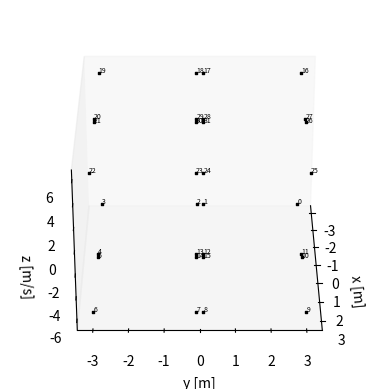

Here is the Python script that generated this plot: (Note: this script raises an exception after producing the figure.)
import matplotlib.pyplot as plt

for j in range(360):

    filename = ['plots/i_', str(j), '.png']

    x = (
    -3, -3, -3, -3, -0.1, 0.1, 3, 3, 3, 3, 0.1, -0.1, -0.1, -0.1, 0.1, 0.1, -3, -3, -3, -3, -0.1, 0.1, 3, 3, 3, 3, 0.1,
    -0.1, -0.1, -0.1, 0.1, 0.1)
    y = (
    3, 0.1, -0.1, -3, -3, -3, -3, -0.1, 0.1, 3, 3, 3, 0.1, -0.1, -0.1, 0.1, 3, 0.1, -0.1, -3, -3, -3, -3, -0.1, 0.1, 3,
    3, 3, 0.1, -0.1, -0.1, 0.1)
    z = (-6, -6, -6, -6, -6, -6, -6, -6, -6, -6, -6, -6, -6, -6, -6, -6, 6, 6, 6, 6, 6, 6, 6, 6, 6, 6, 6, 6, 6, 6, 6, 6)
    labels = (
    0, 1, 2, 3, 4, 5, 6, 7, 8, 9, 10, 11, 12, 13, 14, 15, 16, 17, 18, 19, 20, 21, 22, 23, 24, 25, 26, 27, 28, 29, 30,
    31)
    labels_str = []
    fig = plt.figure()
    ax = plt.axes(projection='3d')
    for i in range(len(x)):
        ax.scatter3D(x[i], y[i], z[i], color='k', marker="s", s=2)
        ax.text(x[i], y[i], z[i], '%s' % (labels[i]), size=5, zorder=2, color='k')

    ax.set_xlabel("x [m]")
    ax.set_ylabel("y [m]")
    ax.set_zlabel("z [m/s]")
    ax.grid(False)
    ax.view_init(30, j)

    plt.savefig(''.join(filename), dpi=500)
    print(j)
    plt.close()



